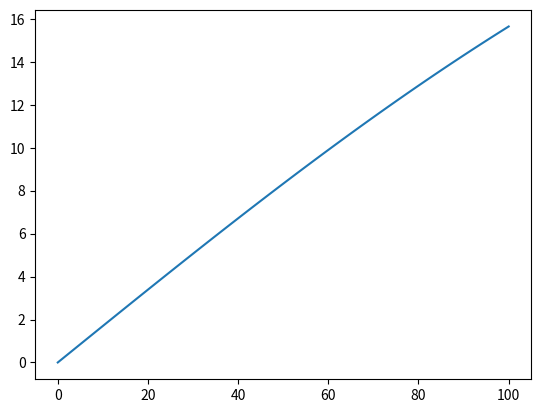

The matplotlib source for this figure:
#!/usr/bin/env python3
# -*- coding: utf-8 -*-
"""
Métodos numéricos
Integração via Métodos de retângulo,trapézio e ponto central
composto com variação da largura dos intervalos
Prof. Jonatha Costa
"""

import numpy as np
import scipy.integrate as integrate

def metod_retan(a,b,f,Ns:list=[10,100,1000]):
    '''
    Métodos de trapézio composto com variação da largura dos intervalos
    '''
    print("\nMétodo de retângulo composto:")    
    for j in Ns:    
        N=j                             #Total de intervalos
        h=(b-a)/N                       # Largura de cada intervalo
        x=np.arange(a,(b+h),h)          # Intervalo particionado a:h:b
        s=0
        for i in range(N):              # Retângulo composto
            s+=f(x[i])*h
        
        print(f'Solução para {N} partes é {round(s,4)}')     

def metod_p_central(a,b,f,Ns:list=[10,100,1000]):
    '''
    Métodos do ponto central composto com variação da largura dos intervalos
    '''
    print("\nMétodo do Ponto Central Composto")
    for j in Ns:    
        N=j                             #Total de intervalos
        h=(b-a)/N                       # Largura de cada intervalo
        x=np.arange(a,(b+h),h)          # Intervalo particionado a:h:b
        s=0
        for i in range(N):              # Ponto central composto
            s+=f((x[i+1] + x[i])/2)*h
        print(f'Solução para {N} partes é {round(s,4)}')     
        
def metod_trapz(a,b,f,Ns:list=[10,100,1000]):
    '''
    Métodos de trapézio composto com variação da largura dos intervalos
    '''
    print("\nMétodo de trapezio composto:")    
    for j in Ns:    
        N=j                             #Total de intervalos
        h=(b-a)/N                       # Largura de cada intervalo
        x=np.arange(a,(b+h),h)          # Intervalo particionado a:h:b
        s=0
        for i in range(N):              # Trapézio composto
            s+=0.5*( f(x[i]) + f(x[i+1]))*h
        print(f'Solução para {N} partes é {round(s,4)}')             

def graf(a,b,f):
    import matplotlib.pyplot as plt
    x=np.linspace(a,b)
    y=f(x)
    plt.plot(x,y)
    plt.show() 
       
#%%

if __name__ == "__main__":

    f=lambda x: 97000*x/(5*x**2 + 570000)
 
    
    # f=lambda x: (0.0034606060606060607*x +0.9652727272727273)
    a,b = 0,100
    Ns=[10,100,1000]#,10000,100000,1000000,10000000]
    
    metod_retan(a,b,f,Ns)
    metod_p_central(a,b,f,Ns)
    metod_trapz(a,b,f,Ns)

    g,e=integrate.quad(f,a,b)
    print(f'\nSolução analítica {round(g,4)}, via comando quad - scipy')     
    
    graf(a,100,f)
